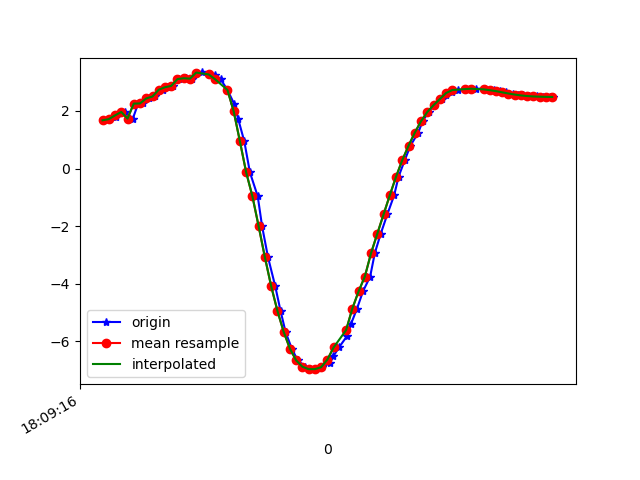

Source data for this figure (header and first rows):
1617818956482, 514600045146951, 1.6767508, -2.7150595, 9.265905
1617818956500, 514600064377721, 1.717, -2.627, 9.284
1617818956524, 514600083608491, 1.775, -2.722, 9.246
1617818956534, 514600102839261, 1.918, -2.665, 9.234
1617818956553, 514600122070031, 1.967, -2.654, 9.227
1617818956577, 514600141300801, 1.736, -2.682, 9.265
1617818956594, 514600160531571, 2.256, -2.619, 9.17
1617818956609, 514600179762341, 2.263, -2.653, 9.159
1617818956629, 514600198993111, 2.436, -2.592, 9.132
1617818956648, 514600218223881, 2.504, -2.558, 9.123
1617818956672, 514600237454651, 2.739, -2.577, 9.05
1617818956686, 514600256685421, 2.826, -2.503, 9.044
1617818956705, 514600275916191, 2.872, -2.521, 9.024
1617818956724, 514600295146961, 3.109, -2.514, 8.947
1617818956746, 514600314377731, 3.137, -2.497, 8.942
1617818956765, 514600333608501, 3.123, -2.645, 8.904
1617818956781, 514600352839271, 3.332, -2.672, 8.82
1617818956799, 514600372070041, 3.34, -2.72, 8.803
1617818956825, 514600391300811, 3.274, -2.886, 8.775
1617818956839, 514600410531581, 3.267, -3.048, 8.722
1617818956858, 514600429762351, 3.107, -3.338, 8.674
1617818956880, 514600448993121, 2.731, -3.782, 8.619
1617818956902, 514600468223891, 2.236, -4.242, 8.547
1617818956914, 514600487454661, 1.737, -4.496, 8.533
1617818956934, 514600506685431, 0.9408, -4.767, 8.511
1617818956952, 514600525916201, -0.1345, -4.871, 8.503
1617818956977, 514600545146971, -0.9673, -5.02, 8.361
1617818956991, 514600564377741, -2.011, -5.231, 8.039
1617818957010, 514600583608511, -3.088, -5.41, 7.565
1617818957033, 514600602839281, -4.088, -5.358, 7.115
1617818957050, 514600622070051, -4.945, -5.084, 6.763
1617818957066, 514600641300821, -5.674, -4.759, 6.419
1617818957086, 514600660531591, -6.259, -4.509, 6.044
1617818957105, 514600679762361, -6.666, -4.373, 5.699
1617818957129, 514600699114421, -6.887, -4.363, 5.438
1617818957143, 514600718345191, -6.972, -4.406, 5.293
1617818957162, 514600737575961, -6.971, -4.441, 5.264
1617818957184, 514600756806731, -6.904, -4.466, 5.332
1617818957208, 514600776037501, -6.755, -4.493, 5.497
1617818957219, 514600795268271, -6.525, -4.502, 5.762
1617818957237, 514600814499041, -6.218, -4.46, 6.123
1617818957262, 514600833729811, -5.837, -4.361, 6.554
1617818957276, 514600852960581, -5.392, -4.225, 7.008
1617818957295, 514600872191351, -4.864, -4.106, 7.451
1617818957314, 514600891422121, -4.268, -4, 7.863
1617818957337, 514600910652891, -3.753, -4.397, 7.913
1617818957352, 514600929883661, -2.935, -3.728, 8.575
1617818957371, 514600949114431, -2.26, -3.642, 8.813
1617818957392, 514600968345201, -1.592, -3.594, 8.977
1617818957414, 514600987575971, -0.9248, -3.538, 9.092
1617818957428, 514601006806741, -0.2811, -3.443, 9.171
1617818957448, 514601026037511, 0.2951, -3.298, 9.224
1617818957466, 514601045268281, 0.7949, -3.159, 9.243
1617818957491, 514601064499051, 1.247, -3.051, 9.229
1617818957505, 514601083729821, 1.645, -2.994, 9.185
1617818957524, 514601102960591, 1.966, -2.952, 9.136
1617818957542, 514601122191361, 2.203, -2.934, 9.087
1617818957567, 514601141422131, 2.412, -2.908, 9.042
1617818957580, 514601160652901, 2.57, -2.904, 9
1617818957599, 514601179883671, 2.675, -2.933, 8.96
1617818957618, 514601199114441, 2.728, -2.946, 8.94
... 16 more rows
